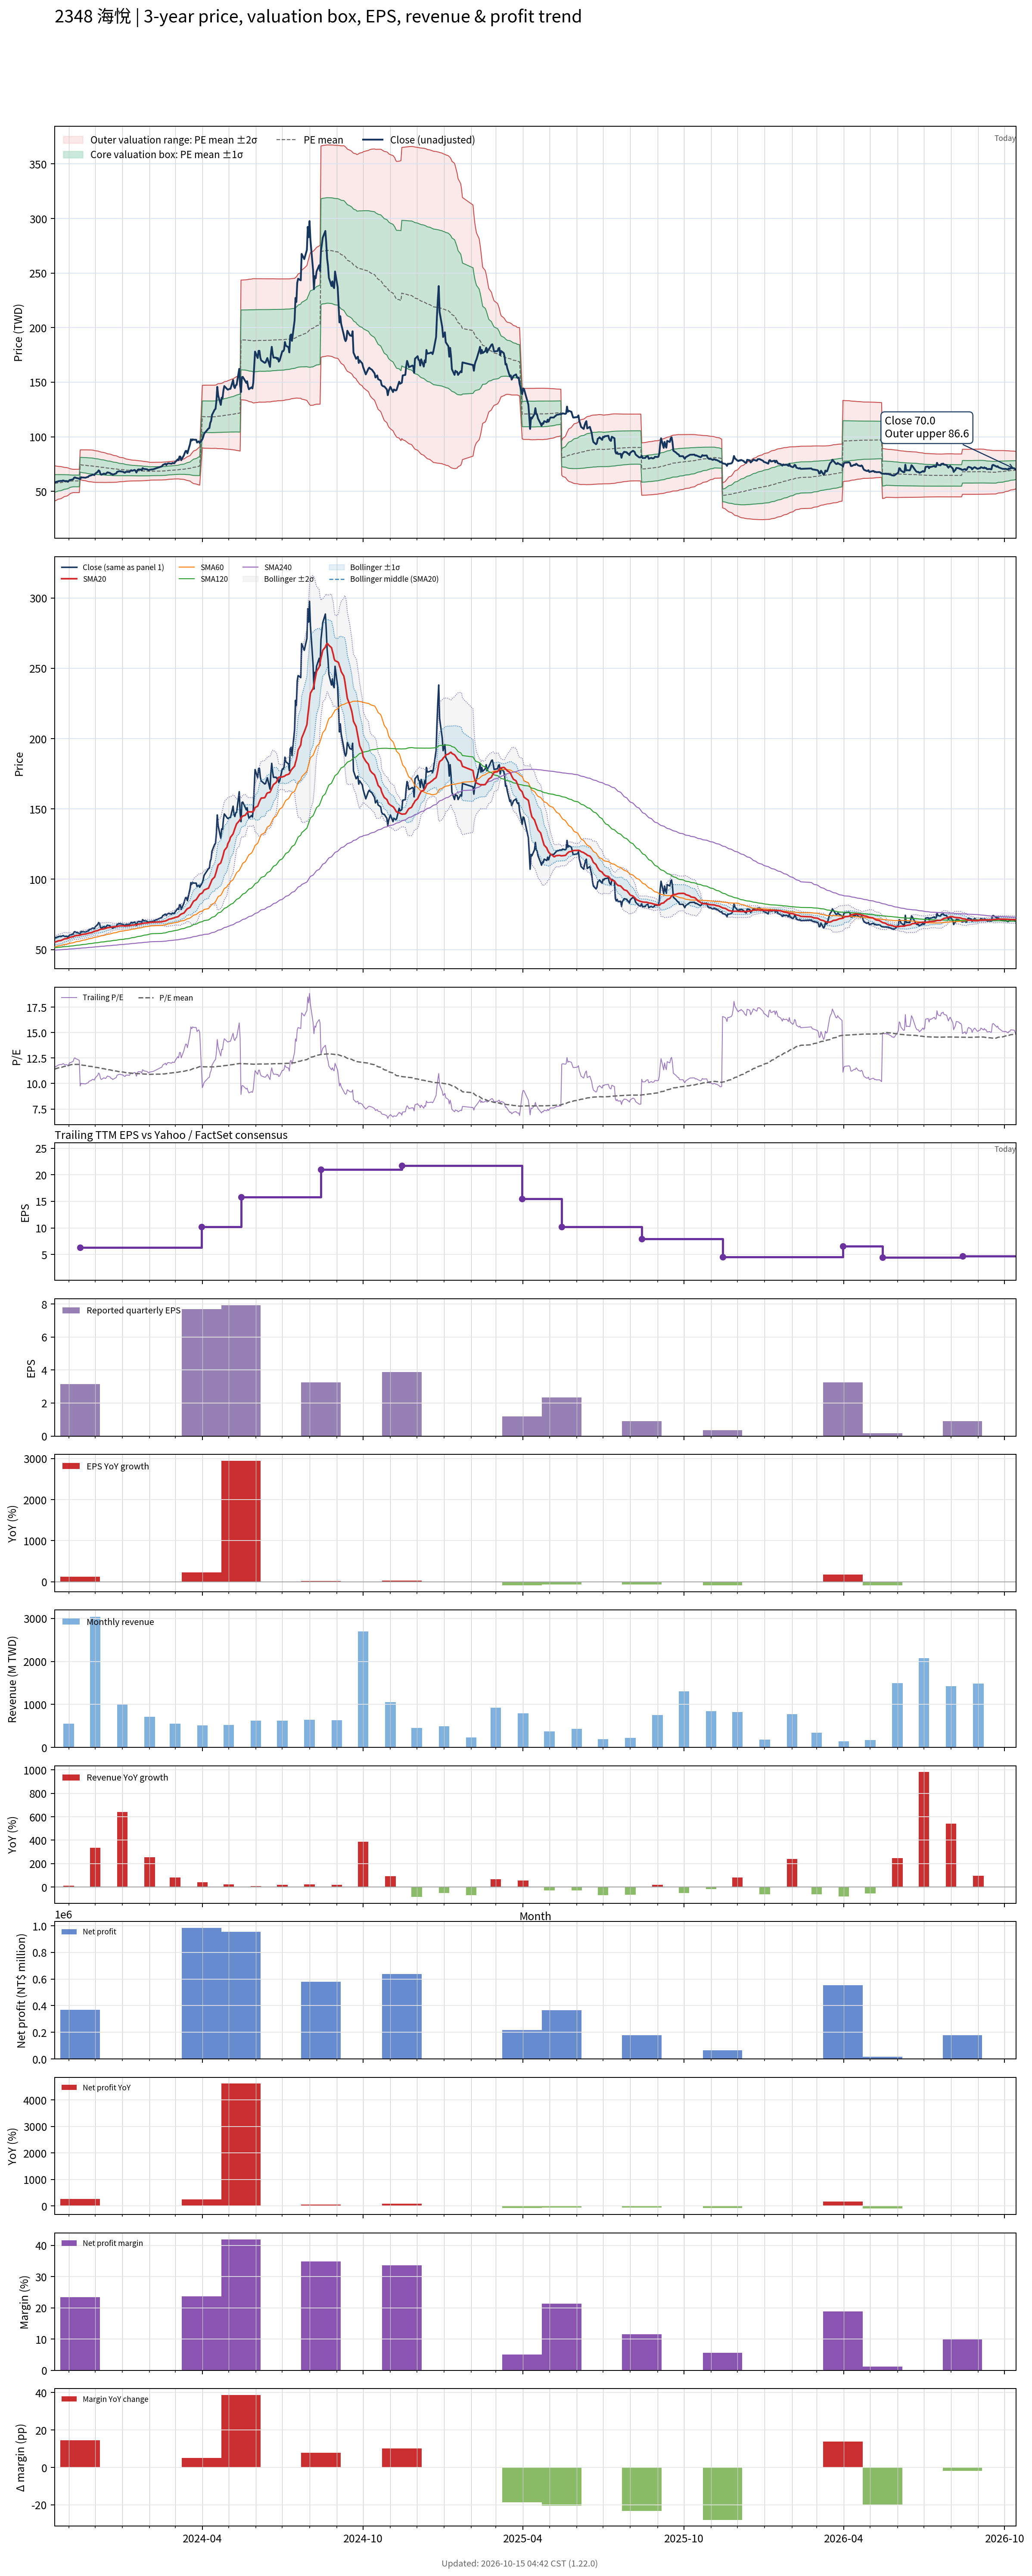

Values plotted in this chart, from the file beside it:
# chart-version: skill-stock-dynamic-val…
date, close, available_date, period_end, eps, ttm_eps, pe, pe_mean, pe_std, price_m2, price_m1, price_mean, price_p1, price_p2, forward_eps, forward_pe, forward_pe_mean, forward_pe_std, forward_price_m2, forward_price_m1, forward_price_mean, forward_price_p1, forward_price_p2, sma20
2023-10-16, 58.5, 2023-08-14, 2023-06-30, 2.75, 5.013, 11.67, 11.41, 1.612, 41.06, 49.14, 57.22, 65.3, 73.39, , , , , , , , , , 55.29
2023-10-17, 58.28, 2023-08-14, 2023-06-30, 2.75, 5.013, 11.63, 11.44, 1.586, 41.46, 49.41, 57.36, 65.31, 73.27, , , , , , , , , , 55.45
2023-10-18, 58.72, 2023-08-14, 2023-06-30, 2.75, 5.013, 11.71, 11.47, 1.558, 41.88, 49.7, 57.51, 65.32, 73.13, , , , , , , , , , 55.67
2023-10-19, 58.79, 2023-08-14, 2023-06-30, 2.75, 5.013, 11.73, 11.5, 1.529, 42.33, 49.99, 57.66, 65.32, 72.99, , , , , , , , , , 55.9
2023-10-20, 59.23, 2023-08-14, 2023-06-30, 2.75, 5.013, 11.82, 11.53, 1.5, 42.77, 50.29, 57.8, 65.32, 72.84, , , , , , , , , , 56.17
2023-10-23, 59.53, 2023-08-14, 2023-06-30, 2.75, 5.013, 11.87, 11.56, 1.469, 43.22, 50.59, 57.96, 65.32, 72.69, , , , , , , , , , 56.42
2023-10-24, 59.38, 2023-08-14, 2023-06-30, 2.75, 5.013, 11.84, 11.59, 1.439, 43.68, 50.89, 58.1, 65.32, 72.53, , , , , , , , , , 56.69
2023-10-25, 59.82, 2023-08-14, 2023-06-30, 2.75, 5.013, 11.93, 11.62, 1.406, 44.16, 51.21, 58.26, 65.31, 72.35, , , , , , , , , , 57
2023-10-26, 59.9, 2023-08-14, 2023-06-30, 2.75, 5.013, 11.95, 11.65, 1.371, 44.66, 51.54, 58.41, 65.29, 72.16, , , , , , , , , , 57.3
2023-10-27, 59.38, 2023-08-14, 2023-06-30, 2.75, 5.013, 11.84, 11.68, 1.334, 45.18, 51.87, 58.56, 65.25, 71.94, , , , , , , , , , 57.58
2023-10-30, 59.38, 2023-08-14, 2023-06-30, 2.75, 5.013, 11.84, 11.71, 1.297, 45.71, 52.21, 58.71, 65.22, 71.72, , , , , , , , , , 57.85
2023-10-31, 58.72, 2023-08-14, 2023-06-30, 2.75, 5.013, 11.71, 11.74, 1.258, 46.25, 52.55, 58.86, 65.16, 71.47, , , , , , , , , , 58.08
2023-11-01, 59.53, 2023-08-14, 2023-06-30, 2.75, 5.013, 11.87, 11.77, 1.215, 46.83, 52.92, 59.01, 65.1, 71.19, , , , , , , , , , 58.31
2023-11-02, 60.34, 2023-08-14, 2023-06-30, 2.75, 5.013, 12.04, 11.8, 1.17, 47.44, 53.31, 59.17, 65.04, 70.9, , , , , , , , , , 58.56
2023-11-03, 60.41, 2023-08-14, 2023-06-30, 2.75, 5.013, 12.05, 11.84, 1.119, 48.11, 53.72, 59.34, 64.95, 70.56, , , , , , , , , , 58.87
2023-11-06, 61, 2023-08-14, 2023-06-30, 2.75, 5.013, 12.17, 11.87, 1.065, 48.83, 54.17, 59.51, 64.84, 70.18, , , , , , , , , , 59.18
2023-11-07, 62.39, 2023-08-14, 2023-06-30, 2.75, 5.013, 12.45, 11.87, 1.066, 48.83, 54.18, 59.52, 64.86, 70.2, , , , , , , , , , 59.5
2023-11-08, 62.76, 2023-08-14, 2023-06-30, 2.75, 5.013, 12.52, 11.87, 1.067, 48.84, 54.18, 59.53, 64.88, 70.23, , , , , , , , , , 59.78
2023-11-09, 62.32, 2023-08-14, 2023-06-30, 2.75, 5.013, 12.43, 11.88, 1.067, 48.84, 54.18, 59.53, 64.88, 70.23, , , , , , , , , , 59.89
2023-11-10, 62.17, 2023-08-14, 2023-06-30, 2.75, 5.013, 12.4, 11.88, 1.067, 48.84, 54.18, 59.53, 64.88, 70.23, , , , , , , , , , 60.03
2023-11-13, 61.51, 2023-08-14, 2023-06-30, 2.75, 5.013, 12.27, 11.87, 1.066, 48.83, 54.18, 59.53, 64.87, 70.22, , , , , , , , , , 60.18
2023-11-14, 61.22, 2023-11-14, 2023-09-30, 3.16, 6.276, 9.754, 11.85, 1.083, 60.79, 67.58, 74.38, 81.17, 87.97, , , , , , , , , , 60.32
2023-11-15, 62.9, 2023-11-14, 2023-09-30, 3.16, 6.276, 10.02, 11.83, 1.094, 60.52, 67.39, 74.25, 81.12, 87.98, , , , , , , , , , 60.53
2023-11-16, 62.61, 2023-11-14, 2023-09-30, 3.16, 6.276, 9.977, 11.81, 1.105, 60.25, 67.18, 74.12, 81.06, 87.99, , , , , , , , , , 60.72
2023-11-17, 62.68, 2023-11-14, 2023-09-30, 3.16, 6.276, 9.988, 11.79, 1.116, 59.98, 66.99, 73.99, 80.99, 87.99, , , , , , , , , , 60.9
2023-11-20, 62.46, 2023-11-14, 2023-09-30, 3.16, 6.276, 9.953, 11.77, 1.126, 59.72, 66.79, 73.86, 80.92, 87.99, , , , , , , , , , 61.04
2023-11-21, 62.76, 2023-11-14, 2023-09-30, 3.16, 6.276, 10, 11.75, 1.136, 59.47, 66.6, 73.73, 80.86, 87.99, , , , , , , , , , 61.21
2023-11-22, 63.05, 2023-11-14, 2023-09-30, 3.16, 6.276, 10.05, 11.73, 1.145, 59.23, 66.42, 73.61, 80.8, 87.98, , , , , , , , , , 61.37
2023-11-23, 63.13, 2023-11-14, 2023-09-30, 3.16, 6.276, 10.06, 11.71, 1.154, 59.01, 66.25, 73.48, 80.72, 87.96, , , , , , , , , , 61.54
2023-11-24, 64.08, 2023-11-14, 2023-09-30, 3.16, 6.276, 10.21, 11.69, 1.16, 58.81, 66.09, 73.37, 80.64, 87.92, , , , , , , , , , 61.77
2023-11-27, 64.74, 2023-11-14, 2023-09-30, 3.16, 6.276, 10.32, 11.67, 1.164, 58.64, 65.95, 73.26, 80.57, 87.87, , , , , , , , , , 62.04
2023-11-28, 65.33, 2023-11-14, 2023-09-30, 3.16, 6.276, 10.41, 11.65, 1.167, 58.5, 65.82, 73.14, 80.46, 87.78, , , , , , , , , , 62.37
2023-11-29, 65.25, 2023-11-14, 2023-09-30, 3.16, 6.276, 10.4, 11.63, 1.167, 58.37, 65.69, 73.01, 80.33, 87.66, , , , , , , , , , 62.66
2023-11-30, 64.81, 2023-11-14, 2023-09-30, 3.16, 6.276, 10.33, 11.61, 1.161, 58.28, 65.56, 72.85, 80.13, 87.41, , , , , , , , , , 62.88
2023-12-01, 66.06, 2023-11-14, 2023-09-30, 3.16, 6.276, 10.53, 11.58, 1.154, 58.22, 65.46, 72.7, 79.94, 87.19, , , , , , , , , , 63.16
2023-12-04, 67.9, 2023-11-14, 2023-09-30, 3.16, 6.276, 10.82, 11.56, 1.145, 58.2, 65.39, 72.57, 79.76, 86.94, , , , , , , , , , 63.51
2023-12-05, 69.22, 2023-11-14, 2023-09-30, 3.16, 6.276, 11.03, 11.54, 1.134, 58.21, 65.33, 72.45, 79.57, 86.69, , , , , , , , , , 63.85
2023-12-06, 68.56, 2023-11-14, 2023-09-30, 3.16, 6.276, 10.92, 11.53, 1.125, 58.21, 65.27, 72.33, 79.39, 86.45, , , , , , , , , , 64.14
2023-12-07, 66.06, 2023-11-14, 2023-09-30, 3.16, 6.276, 10.53, 11.5, 1.116, 58.18, 65.18, 72.18, 79.19, 86.19, , , , , , , , , , 64.33
2023-12-08, 65.18, 2023-11-14, 2023-09-30, 3.16, 6.276, 10.39, 11.48, 1.106, 58.14, 65.08, 72.02, 78.96, 85.9, , , , , , , , , , 64.48
2023-12-11, 66.28, 2023-11-14, 2023-09-30, 3.16, 6.276, 10.56, 11.45, 1.094, 58.14, 65.01, 71.87, 78.74, 85.6, , , , , , , , , , 64.71
2023-12-12, 65.99, 2023-11-14, 2023-09-30, 3.16, 6.276, 10.51, 11.43, 1.084, 58.12, 64.92, 71.72, 78.52, 85.33, , , , , , , , , , 64.95
2023-12-13, 65.84, 2023-11-14, 2023-09-30, 3.16, 6.276, 10.49, 11.41, 1.073, 58.11, 64.84, 71.58, 78.31, 85.05, , , , , , , , , , 65.1
2023-12-14, 66.65, 2023-11-14, 2023-09-30, 3.16, 6.276, 10.62, 11.38, 1.058, 58.15, 64.79, 71.43, 78.07, 84.71, , , , , , , , , , 65.3
2023-12-15, 67.38, 2023-11-14, 2023-09-30, 3.16, 6.276, 10.74, 11.36, 1.042, 58.2, 64.74, 71.28, 77.83, 84.37, , , , , , , , , , 65.54
2023-12-18, 66.8, 2023-11-14, 2023-09-30, 3.16, 6.276, 10.64, 11.34, 1.031, 58.21, 64.68, 71.15, 77.63, 84.1, , , , , , , , , , 65.75
2023-12-19, 65.91, 2023-11-14, 2023-09-30, 3.16, 6.276, 10.5, 11.32, 1.02, 58.21, 64.61, 71.01, 77.41, 83.82, , , , , , , , , , 65.91
2023-12-20, 65.91, 2023-11-14, 2023-09-30, 3.16, 6.276, 10.5, 11.29, 1.009, 58.22, 64.55, 70.88, 77.2, 83.53, , , , , , , , , , 66.05
2023-12-21, 65.18, 2023-11-14, 2023-09-30, 3.16, 6.276, 10.39, 11.27, 0.9949, 58.24, 64.48, 70.72, 76.97, 83.21, , , , , , , , , , 66.16
2023-12-22, 65.55, 2023-11-14, 2023-09-30, 3.16, 6.276, 10.44, 11.25, 0.9803, 58.27, 64.42, 70.57, 76.73, 82.88, , , , , , , , , , 66.23
2023-12-25, 66.43, 2023-11-14, 2023-09-30, 3.16, 6.276, 10.58, 11.22, 0.9664, 58.31, 64.38, 70.44, 76.51, 82.57, , , , , , , , , , 66.31
2023-12-26, 67.82, 2023-11-14, 2023-09-30, 3.16, 6.276, 10.81, 11.2, 0.9487, 58.4, 64.36, 70.31, 76.27, 82.22, , , , , , , , , , 66.44
2023-12-27, 68.12, 2023-11-14, 2023-09-30, 3.16, 6.276, 10.85, 11.18, 0.928, 58.53, 64.36, 70.18, 76.01, 81.83, , , , , , , , , , 66.58
2023-12-28, 68.34, 2023-11-14, 2023-09-30, 3.16, 6.276, 10.89, 11.16, 0.9077, 58.66, 64.36, 70.06, 75.75, 81.45, , , , , , , , , , 66.76
2023-12-29, 68.41, 2023-11-14, 2023-09-30, 3.16, 6.276, 10.9, 11.14, 0.8898, 58.77, 64.35, 69.94, 75.52, 81.11, , , , , , , , , , 66.88
2024-01-02, 67.9, 2023-11-14, 2023-09-30, 3.16, 6.276, 10.82, 11.12, 0.8713, 58.88, 64.35, 69.82, 75.29, 80.75, , , , , , , , , , 66.88
2024-01-03, 67.24, 2023-11-14, 2023-09-30, 3.16, 6.276, 10.71, 11.1, 0.8526, 58.99, 64.34, 69.69, 75.04, 80.39, , , , , , , , , , 66.78
2024-01-04, 67.09, 2023-11-14, 2023-09-30, 3.16, 6.276, 10.69, 11.09, 0.8347, 59.09, 64.33, 69.57, 74.81, 80.05, , , , , , , , , , 66.7
2024-01-05, 67.9, 2023-11-14, 2023-09-30, 3.16, 6.276, 10.82, 11.07, 0.8147, 59.23, 64.34, 69.45, 74.56, 79.68, , , , , , , , , , 66.8
... 669 more rows
